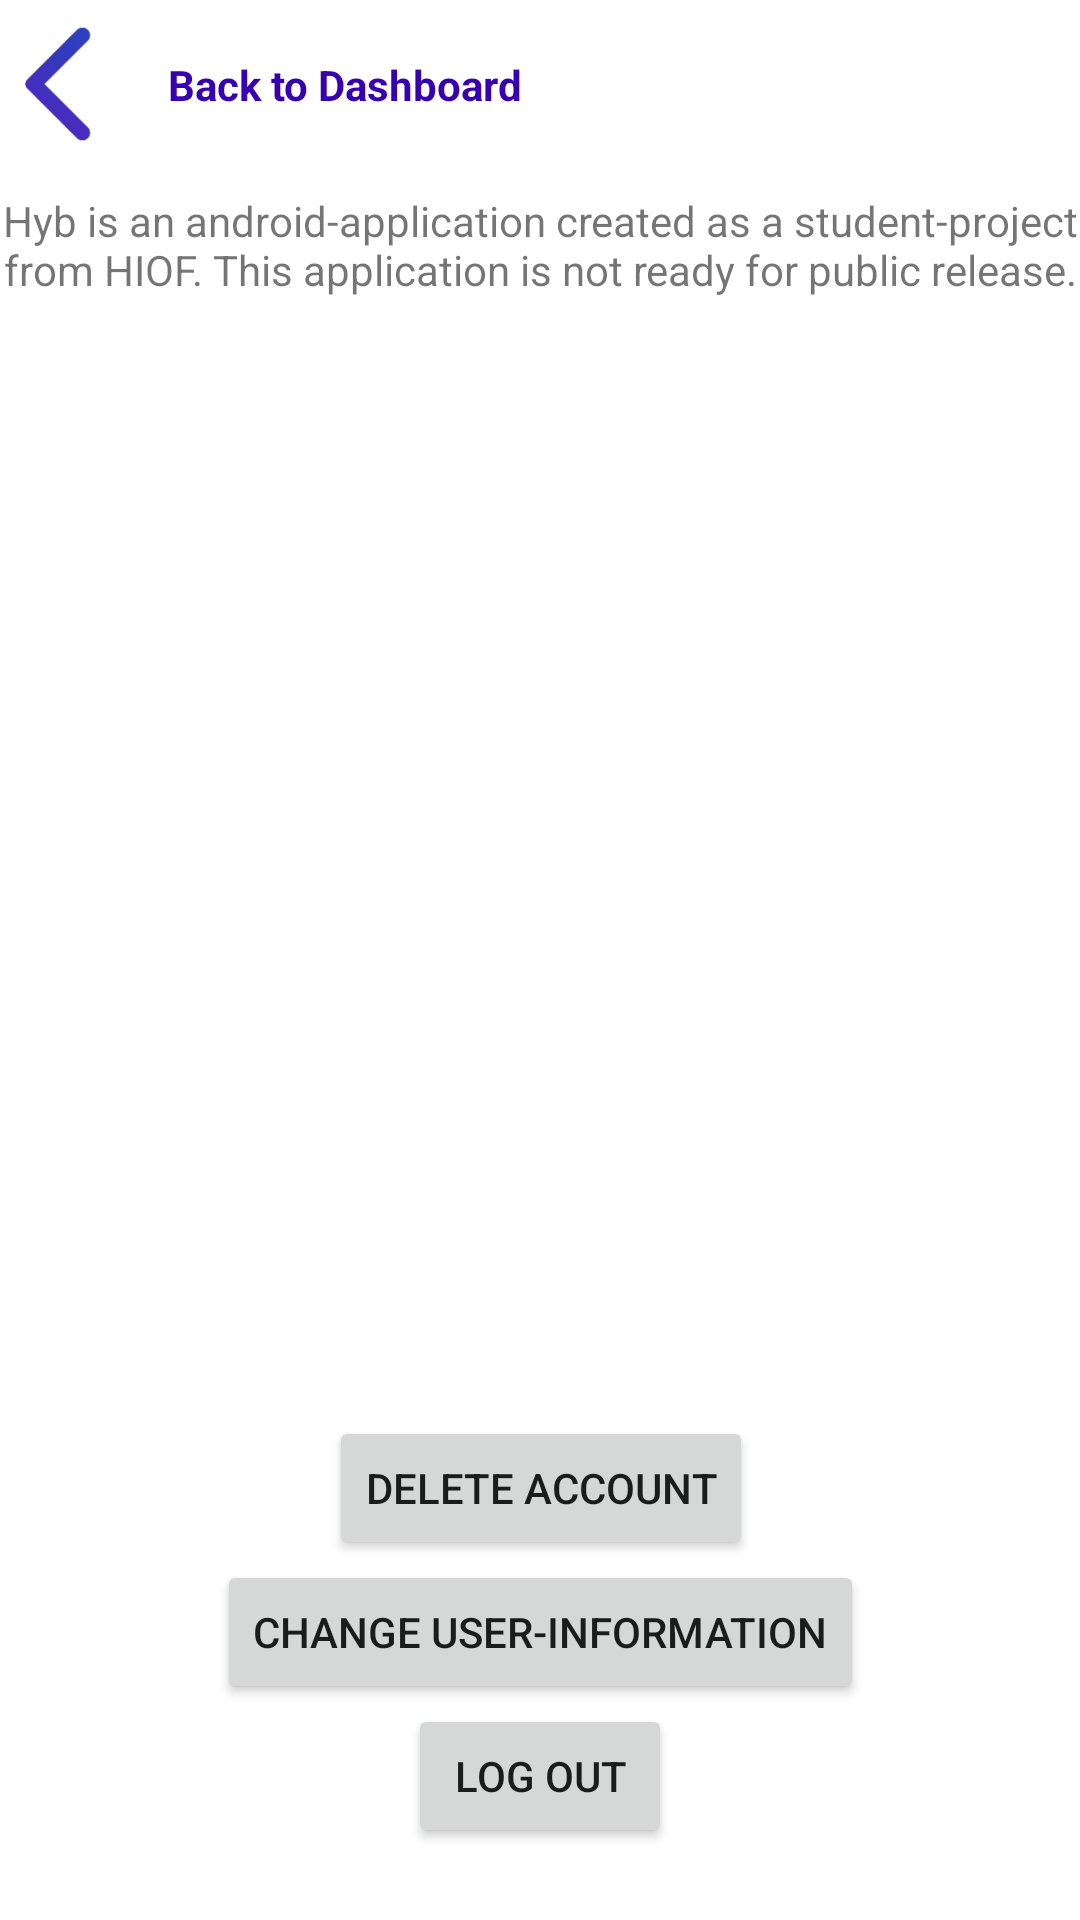

Reconstruct the res/layout file that produces this screen, plus the resources it refers to.
<!-- AndroidManifest.xml: application theme Theme.Hyb -->
<!-- res/layout/fragment_settings_operation.xml -->
<?xml version="1.0" encoding="utf-8"?>
<androidx.constraintlayout.widget.ConstraintLayout
    xmlns:android="http://schemas.android.com/apk/res/android"
    xmlns:app="http://schemas.android.com/apk/res-auto"
    xmlns:tools="http://schemas.android.com/tools"
    android:layout_width="match_parent"
    android:layout_height="match_parent"
    tools:context=".SettingsOperationFragment">


    <Button
        android:id="@+id/btnChangeUserInfo"
        android:layout_width="wrap_content"
        android:layout_height="wrap_content"
        android:text="@string/change_user_information"
        app:layout_constraintBottom_toTopOf="@+id/btnSignOut"
        app:layout_constraintEnd_toEndOf="@+id/btnSignOut"
        app:layout_constraintStart_toStartOf="@+id/btnSignOut" />

    <Button
        android:id="@+id/btnSignOut"
        android:layout_width="wrap_content"
        android:layout_height="wrap_content"
        android:layout_marginBottom="24dp"
        android:text="@string/log_out"
        app:layout_constraintBottom_toBottomOf="parent"
        app:layout_constraintEnd_toEndOf="parent"
        app:layout_constraintStart_toStartOf="parent" />

    <Button
        android:id="@+id/btnDeleteAccount"
        android:layout_width="wrap_content"
        android:layout_height="wrap_content"
        android:text="@string/delete_account"
        app:layout_constraintBottom_toTopOf="@+id/btnChangeUserInfo"
        app:layout_constraintEnd_toEndOf="@+id/btnChangeUserInfo"
        app:layout_constraintStart_toStartOf="@+id/btnChangeUserInfo" />

    <TextView
        android:id="@+id/textView5"
        android:layout_width="wrap_content"
        android:layout_height="wrap_content"
        android:layout_marginTop="64dp"
        android:text="Hyb is an android-application created as a student-project from HIOF. This application is not ready for public release."
        android:textAlignment="center"
        app:layout_constraintEnd_toEndOf="parent"
        app:layout_constraintStart_toStartOf="parent"
        app:layout_constraintTop_toTopOf="parent" />

    <ImageView
        android:id="@+id/imgBackToSettings"
        android:layout_width="40dp"
        android:layout_height="40dp"
        android:layout_marginStart="8dp"
        android:layout_marginTop="8dp"
        android:src="@drawable/back"
        app:layout_constraintStart_toStartOf="parent"
        app:layout_constraintTop_toTopOf="parent" />

    <TextView
        android:id="@+id/textView7"
        android:layout_width="wrap_content"
        android:layout_height="wrap_content"
        android:layout_marginStart="8dp"
        android:text="Back to Dashboard"
        android:textColor="@color/purple_700"
        android:textStyle="bold"
        app:layout_constraintBottom_toBottomOf="@+id/imgBackToSettings"
        app:layout_constraintStart_toEndOf="@+id/imgBackToSettings"
        app:layout_constraintTop_toTopOf="@+id/imgBackToSettings" />

</androidx.constraintlayout.widget.ConstraintLayout>
<!-- resources referenced by this layout -->
<resources>
  <color name="purple_700">#FF3700B3</color>
  <!-- drawable back: png bitmap (drawable, 9064 bytes) -->
  <string name="change_user_information">Change user-information</string>
  <string name="delete_account">Delete account</string>
  <string name="log_out">Log out</string>
  <style name="Theme.Hyb" parent="Theme.MaterialComponents.DayNight.NoActionBar">
          
          <item name="colorPrimary">@color/purple_500</item>
          <item name="colorPrimaryVariant">@color/purple_700</item>
          <item name="colorOnPrimary">@color/white</item>
          
          <item name="colorSecondary">@color/teal_200</item>
          <item name="colorSecondaryVariant">@color/teal_700</item>
          <item name="colorOnSecondary">@color/black</item>
          
          <item name="android:statusBarColor" tools:targetApi="l">?attr/colorPrimaryVariant</item>
          
          <item name="android:actionOverflowButtonStyle">@style/HybActionButtonOverflowLight</item>
      </style>
  <color name="purple_500">#FF6200EE</color>
  <color name="white">#FFFFFFFF</color>
  <color name="teal_200">#FF03DAC5</color>
  <color name="teal_700">#FF018786</color>
  <color name="black">#FF000000</color>
  <style name="HybActionButtonOverflowLight" parent="android:Widget.Holo.Light.ActionButton.Overflow">
          <item name="android:tint">@color/white</item>
          <item name="android:background">?android:attr/actionBarItemBackground</item>
          <item name="android:contentDescription">"Dropdown menu for light theme"</item>
      </style>
</resources>
